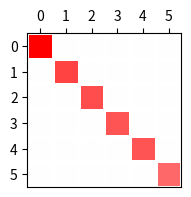
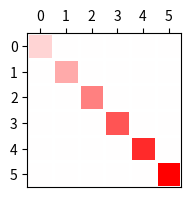
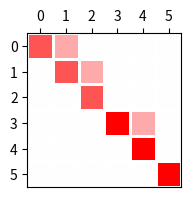
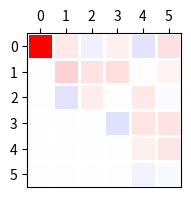
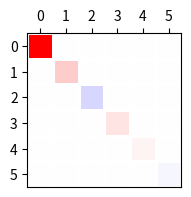
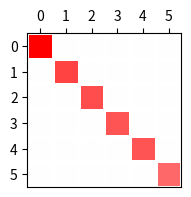

The script that saved these images, in order:
import matplotlib.pyplot as plt
from matplotlib.colors import LogNorm
import numpy as np

def bmat(X):
    Xtmp = X.copy()
    
    I, J = np.where(np.abs(Xtmp) < 1e-12)
    Xtmp[I,J] = 0.0
    
    #I, J = np.where(Xtmp>0)
    #Xtmp[I,J] = 1.0
    Xtmp /= np.abs(Xtmp).max()
    return Xtmp

def qriter(Aorig, niter=100):
    U = np.eye(Aorig.shape[0])
    A = Aorig.copy()
    for i in range(niter):
        Q, R = np.linalg.qr(A)
        A = R @ Q
        U = U @ Q
    return A, U

def plotmat(T):
    n = T.shape[0]
    fig, ax = plt.subplots(figsize=(2,2))
    ax.pcolormesh(bmat(T), edgecolor='w', cmap='bwr', vmin=-1, vmax=1)
    ax.axis([0, n, n, 0])
    ax.xaxis.tick_top()
    ax.set_aspect('equal')
    I = np.arange(n)
    ax.set_xticks(I+0.5)
    ax.set_yticks(I+0.5)
    ax.set_xticklabels(I)
    ax.set_yticklabels(I)

    return fig, ax

np.set_printoptions(precision=2)

cases = {}

np.random.seed(450)
B = np.diag(np.arange(1,7))
X = np.random.rand(6,6)
cases['invertible, nondefective'] = X @ B @ np.linalg.inv(X), X, B

np.random.seed(450)
B = np.eye(6)
for i in [0,1,3]:
    B[i,i+1] = 1 # Jordan
for i in [0,1,2]:
    B[i,i] = 2
for i in [3,4,5]:
    B[i,i] = 3
X = np.random.rand(6, 6)
cases['invertible, defective'] = X @ B @ np.linalg.inv(X), X, B

np.random.seed(450)
A = np.random.rand(6,6)
_, U = qriter(A, niter=1000)
cases['orthogonal, general, real'] = A, U, None 

np.random.seed(450)
A = np.random.rand(6,6)
A = A + A.T
_, U = qriter(A, niter=1000)
cases['orthogonal, symmetric, real'] = A, U, None 

A = np.diag([13, 13, 14, 14, 15, 15])
np.random.seed(450)
B = np.random.rand(6,6)
A = A + B + B.T
_, U = qriter(A, niter=1000)
cases['orthogonal, spd, real'] = A, U, None 

case_ = 'invertible, nondefective'
case_ = 'invertible, defective'
case_ = 'orthogonal, general, real'
case_ = 'orthogonal, symmetric, real'
case = 'orthogonal, spd, real'
A, X, B = cases[case]
T = np.linalg.inv(X) @ A @ X
print(A)
print(B)
plotmat(T);

for case in ['invertible, nondefective',
             'invertible, defective',
             'orthogonal, general, real',
             'orthogonal, symmetric, real',
             'orthogonal, spd, real']:
    A, X, B = cases[case]
    T = np.linalg.inv(X) @ A @ X
    plotmat(T);

